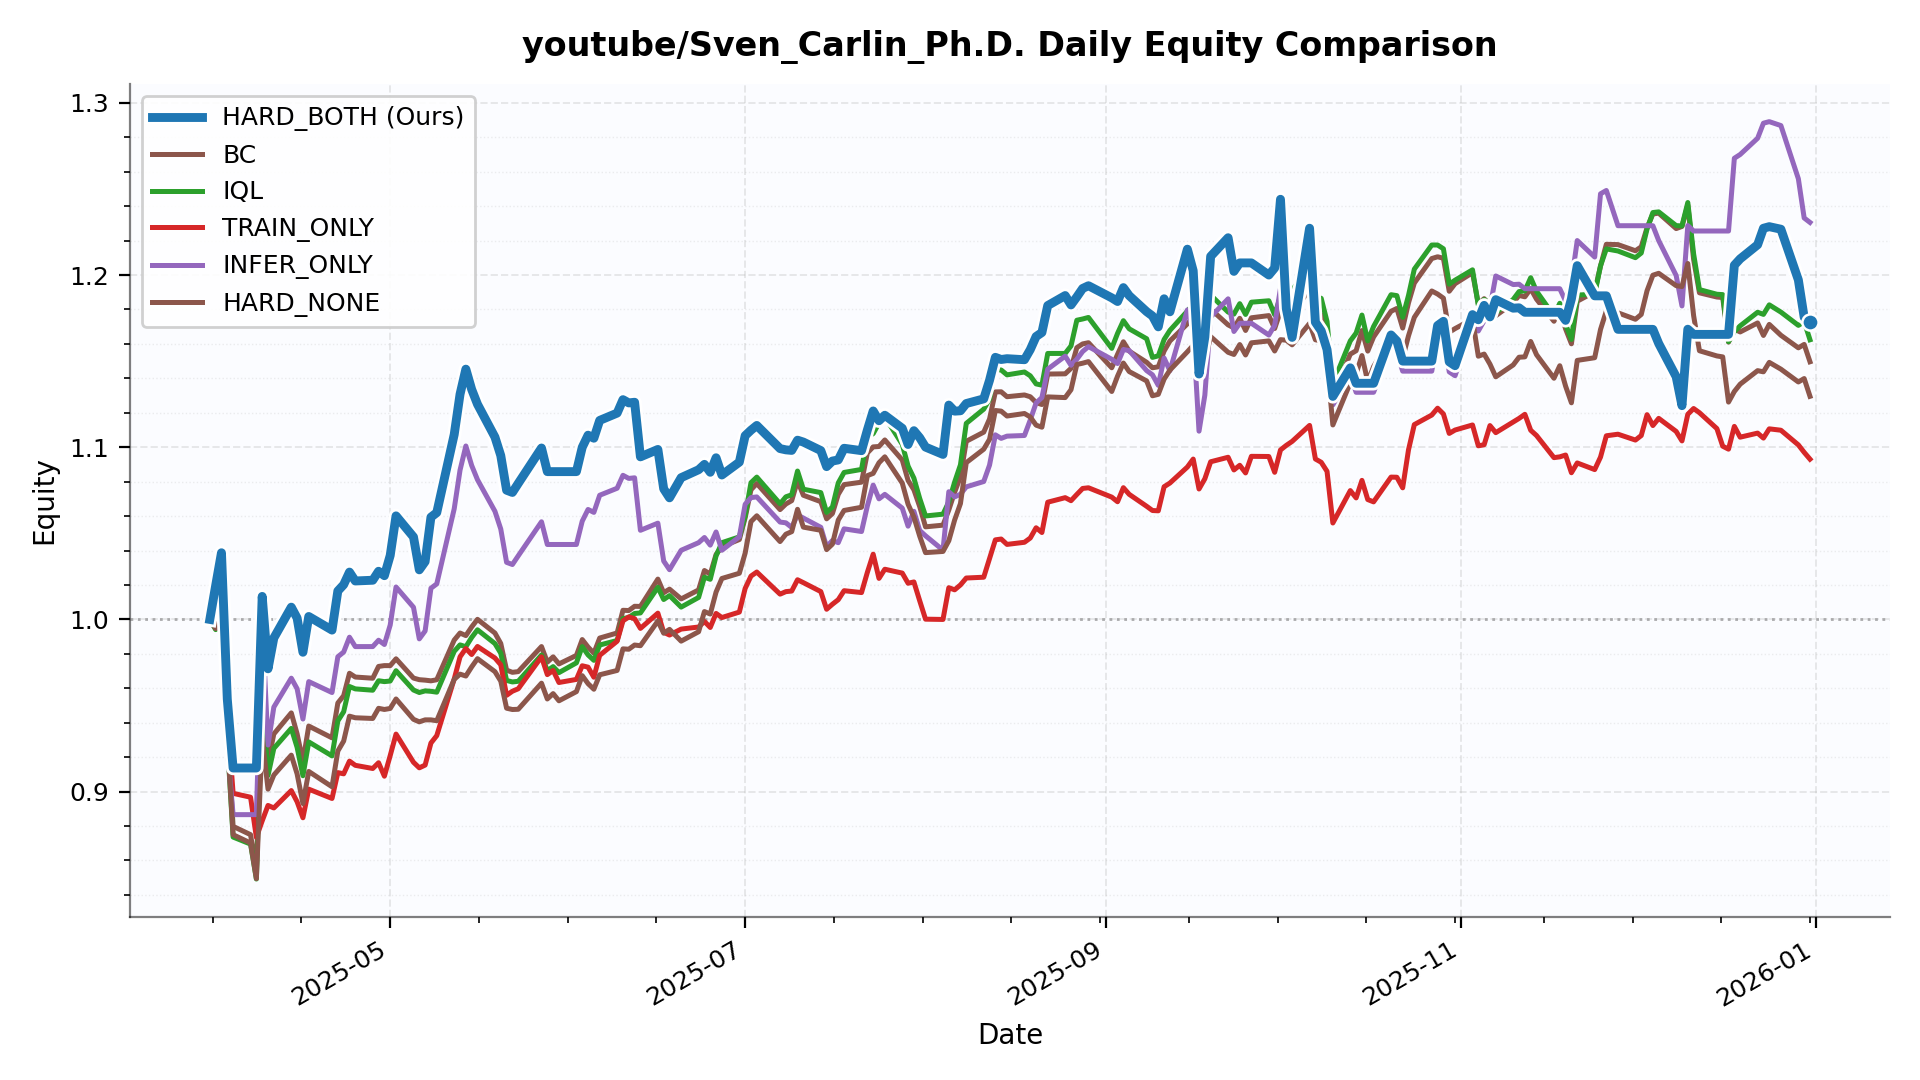

Data behind this chart, as committed beside it:
date, HARD_BOTH, BC, IQL, TRAIN_ONLY, INFER_ONLY, HARD_NONE
2025-03-31, 1.0, 1.0, 1.0, 1.0, 1.0, 1.0
2025-04-01, 1.02, 0.9972, 0.9941, 1.009, 1.005, 0.9947
2025-04-02, 1.039, 1.002, 0.9957, 1.017, 1.008, 0.9973
2025-04-03, 0.9538, 0.9361, 0.9298, 0.9449, 0.9255, 0.9315
2025-04-04, 0.9137, 0.8798, 0.8736, 0.899, 0.8866, 0.875
2025-04-07, 0.9137, 0.875, 0.8695, 0.8967, 0.8866, 0.8702
2025-04-08, 0.9137, 0.8539, 0.8492, 0.8734, 0.8866, 0.8495
2025-04-09, 1.013, 0.966, 0.9592, 0.883, 0.9986, 0.9309
2025-04-10, 0.9713, 0.9171, 0.9093, 0.892, 0.9271, 0.9014
2025-04-11, 0.9892, 0.9335, 0.9251, 0.8905, 0.9491, 0.9096
2025-04-14, 1.007, 0.9457, 0.9367, 0.9006, 0.9659, 0.9212
2025-04-15, 1.001, 0.9335, 0.9257, 0.8941, 0.9597, 0.9103
2025-04-16, 0.9809, 0.9176, 0.9092, 0.8848, 0.9421, 0.8931
2025-04-17, 1.002, 0.9381, 0.9289, 0.9014, 0.9639, 0.9117
2025-04-21, 0.9938, 0.9312, 0.9207, 0.896, 0.9575, 0.9028
2025-04-22, 1.017, 0.9515, 0.941, 0.911, 0.9783, 0.9236
2025-04-23, 1.02, 0.9557, 0.9464, 0.9103, 0.981, 0.9294
2025-04-24, 1.027, 0.9687, 0.961, 0.9177, 0.9897, 0.9438
2025-04-25, 1.022, 0.9665, 0.9597, 0.9153, 0.9842, 0.9429
2025-04-28, 1.023, 0.9659, 0.9589, 0.9134, 0.9842, 0.9425
2025-04-29, 1.028, 0.9727, 0.9644, 0.9168, 0.9879, 0.9484
2025-04-30, 1.025, 0.9732, 0.9639, 0.9089, 0.9854, 0.9477
2025-05-01, 1.037, 0.9732, 0.9642, 0.9209, 0.9968, 0.9483
2025-05-02, 1.06, 0.9771, 0.9702, 0.9334, 1.019, 0.9538
2025-05-05, 1.048, 0.9659, 0.959, 0.917, 1.007, 0.942
2025-05-06, 1.029, 0.965, 0.9576, 0.9138, 0.9887, 0.9405
2025-05-07, 1.034, 0.9647, 0.9585, 0.9154, 0.9933, 0.9417
2025-05-08, 1.059, 0.9643, 0.9583, 0.9282, 1.018, 0.9417
2025-05-09, 1.062, 0.965, 0.9578, 0.9325, 1.021, 0.9412
2025-05-12, 1.107, 0.988, 0.9815, 0.9654, 1.064, 0.9652
2025-05-13, 1.131, 0.9921, 0.9852, 0.9783, 1.087, 0.9682
2025-05-14, 1.145, 0.9906, 0.9841, 0.9831, 1.101, 0.9671
2025-05-15, 1.134, 0.9956, 0.9895, 0.9796, 1.089, 0.9724
2025-05-16, 1.125, 1, 0.994, 0.9843, 1.081, 0.9772
2025-05-19, 1.106, 0.9921, 0.986, 0.9776, 1.063, 0.9697
2025-05-20, 1.095, 0.986, 0.9804, 0.9737, 1.052, 0.9642
2025-05-21, 1.075, 0.9706, 0.9646, 0.9559, 1.033, 0.9484
2025-05-22, 1.074, 0.9693, 0.9637, 0.9583, 1.032, 0.9477
2025-05-23, 1.079, 0.9697, 0.9641, 0.9597, 1.037, 0.9478
2025-05-27, 1.1, 0.9842, 0.9794, 0.9783, 1.057, 0.963
2025-05-28, 1.086, 0.9752, 0.9702, 0.968, 1.044, 0.9538
2025-05-29, 1.086, 0.9783, 0.9726, 0.9703, 1.044, 0.9569
2025-05-30, 1.086, 0.9742, 0.9691, 0.9634, 1.044, 0.9528
2025-06-02, 1.086, 0.9791, 0.9748, 0.9652, 1.044, 0.9581
2025-06-03, 1.1, 0.9883, 0.9842, 0.9731, 1.057, 0.9673
2025-06-04, 1.107, 0.9839, 0.9794, 0.9723, 1.064, 0.9627
2025-06-05, 1.105, 0.9804, 0.9762, 0.9664, 1.062, 0.9595
2025-06-06, 1.116, 0.9892, 0.9851, 0.9791, 1.072, 0.9679
2025-06-09, 1.12, 0.9921, 0.9878, 0.9874, 1.076, 0.9704
2025-06-10, 1.128, 1.005, 1, 0.9992, 1.084, 0.9829
2025-06-11, 1.126, 1.005, 1.001, 1.001, 1.082, 0.9827
2025-06-12, 1.126, 1.008, 1.003, 1, 1.082, 0.9851
2025-06-13, 1.094, 1.008, 1.004, 0.9948, 1.052, 0.9847
2025-06-16, 1.099, 1.023, 1.019, 1.004, 1.056, 0.9991
2025-06-17, 1.076, 1.016, 1.012, 0.9925, 1.034, 0.992
2025-06-18, 1.071, 1.018, 1.014, 0.9909, 1.029, 0.9942
2025-06-20, 1.082, 1.012, 1.007, 0.9944, 1.04, 0.9874
2025-06-23, 1.087, 1.017, 1.013, 0.9956, 1.045, 0.9928
2025-06-24, 1.09, 1.028, 1.025, 0.9988, 1.048, 1.005
2025-06-25, 1.085, 1.026, 1.023, 0.9953, 1.043, 1.003
... 131 more rows
